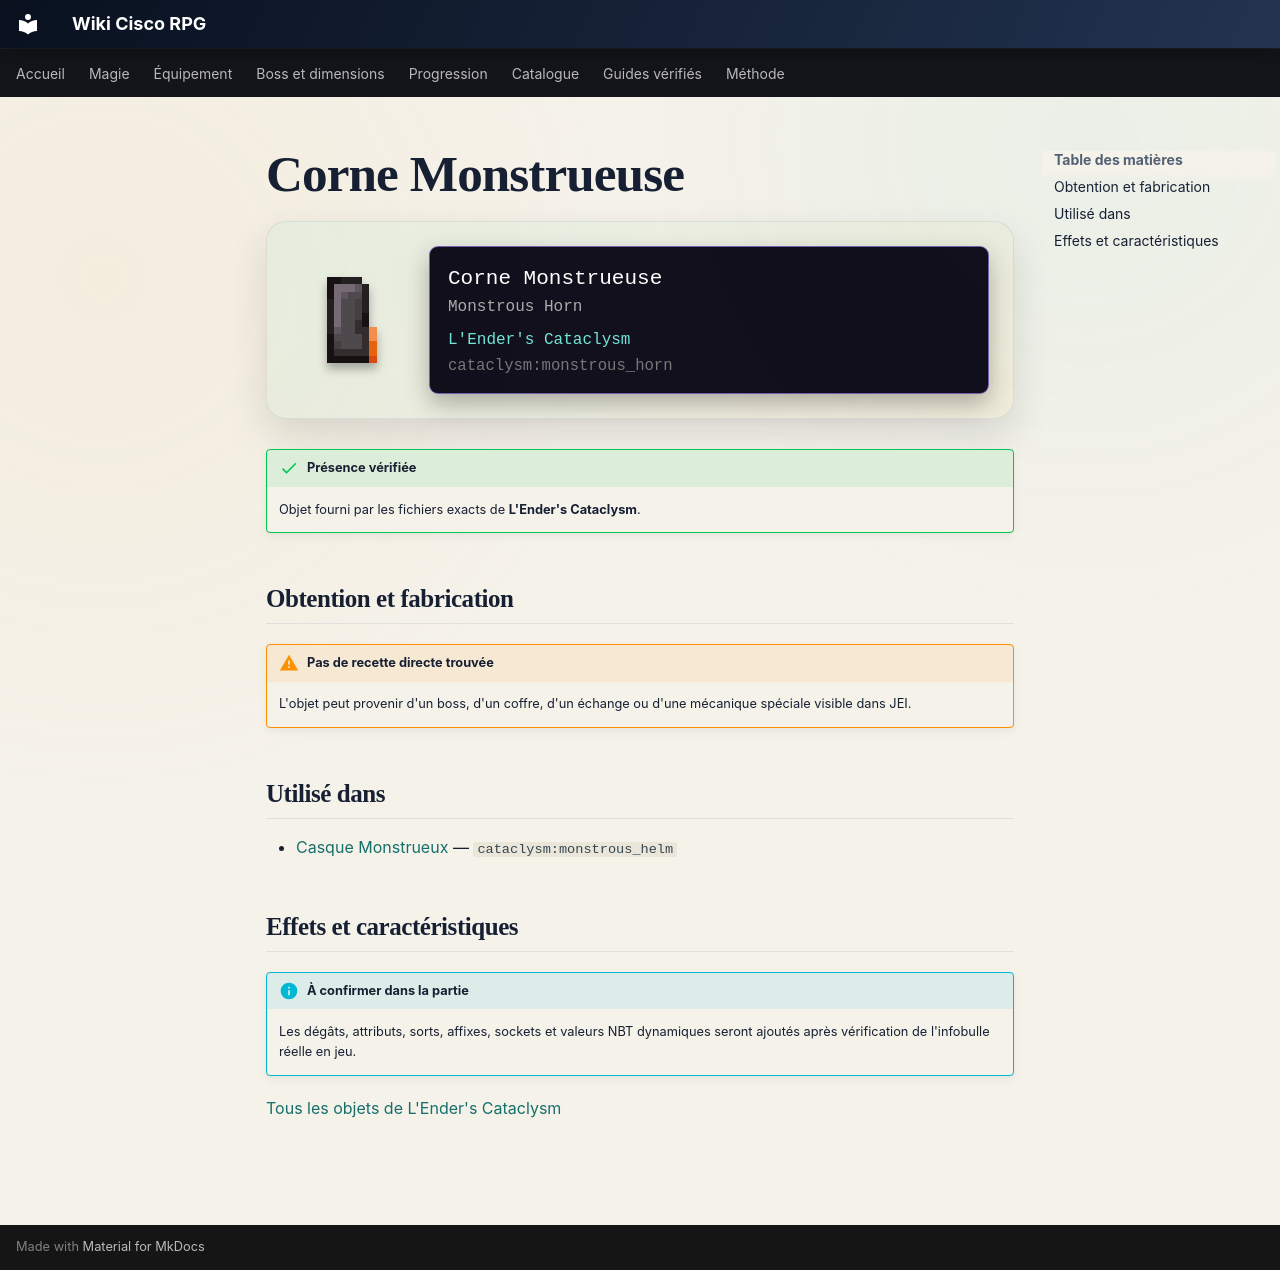

repository: Kloups-Dev/wiki-cisco-rpg · page: catalogue/objets/cataclysm/monstrous_horn/index.html · generator: mkdocs

# Corne Monstrueuse

<div class="mc-item-showcase">
<img class="mc-item-icon" src="../../../../assets/generated/items/cataclysm/monstrous_horn.png" alt="Corne Monstrueuse">
<div class="mc-tooltip-card">
<div class="mc-tooltip-card__name">Corne Monstrueuse</div>
<div class="mc-tooltip-card__alias">Monstrous Horn</div>
<div class="mc-tooltip-card__mod">L&#x27;Ender&#x27;s Cataclysm</div>
<div class="mc-tooltip-card__id">cataclysm:monstrous_horn</div>
</div>
</div>

!!! success "Présence vérifiée"
    Objet fourni par les fichiers exacts de **L'Ender's Cataclysm**.

## Obtention et fabrication

!!! warning "Pas de recette directe trouvée"
    L'objet peut provenir d'un boss, d'un coffre, d'un échange ou d'une mécanique spéciale visible dans JEI.

## Utilisé dans

- [Casque Monstrueux](../../../catalogue/objets/cataclysm/monstrous_helm.md) — <code>cataclysm:monstrous_helm</code>

## Effets et caractéristiques

!!! info "À confirmer dans la partie"
    Les dégâts, attributs, sorts, affixes, sockets et valeurs NBT dynamiques seront ajoutés après vérification de l'infobulle réelle en jeu.

[Tous les objets de L'Ender's Cataclysm](../../../contenu/cataclysm.md)
